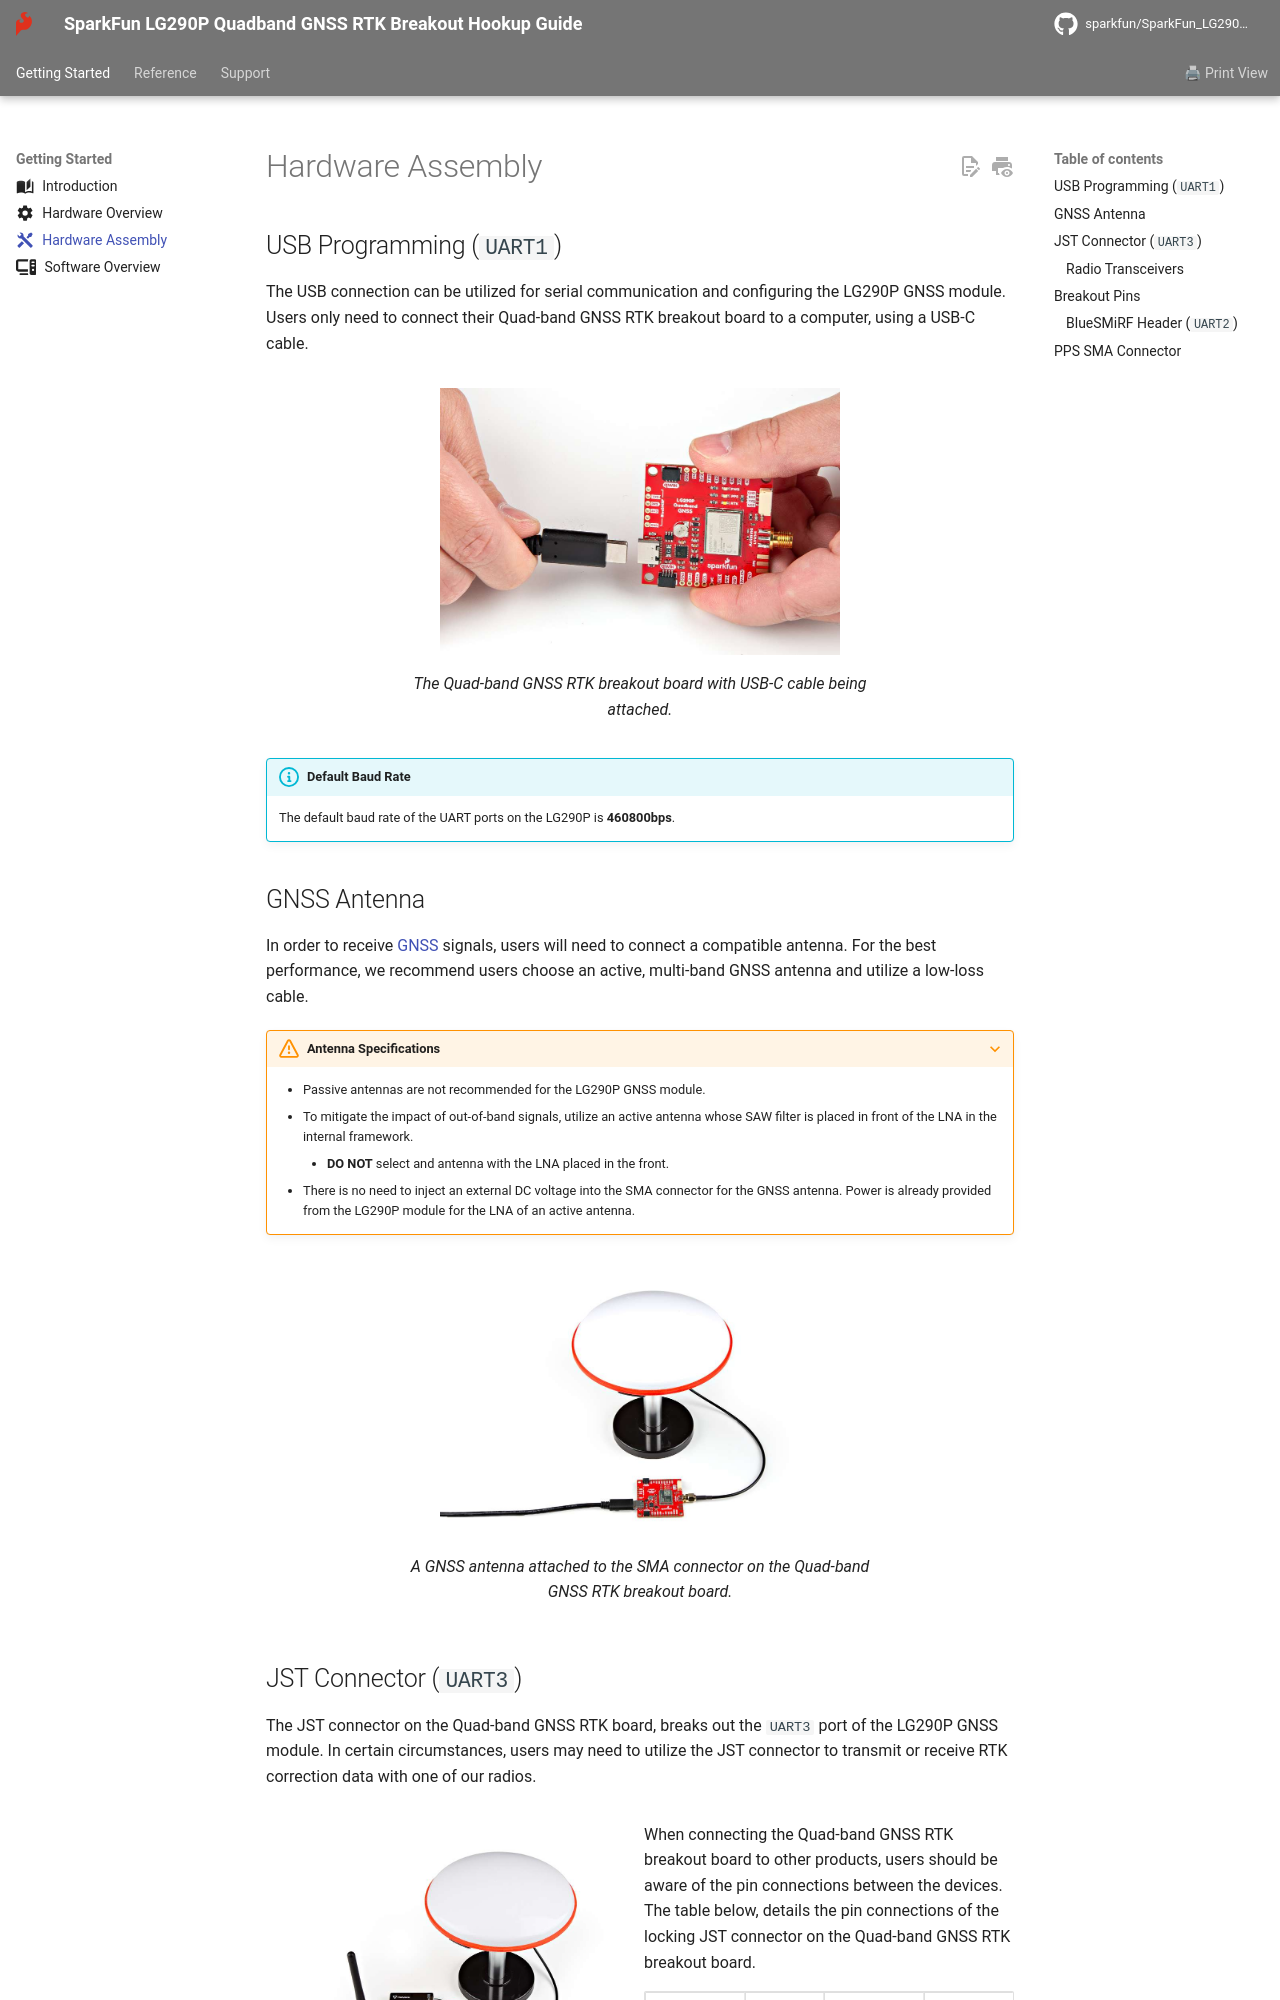

repository: sparkfun/SparkFun_LG290P_Quadband_GNSS_RTK_Breakout · page: hardware_assembly/index.html · generator: mkdocs

---
icon: material/tools
---

## USB Programming (`UART1`)
The USB connection can be utilized for serial communication and configuring the LG290P GNSS module. Users only need to connect their Quad-band GNSS RTK breakout board to a computer, using a USB-C cable.

<figure markdown>
[![Quad-band GNSS RTK breakout board USB connection](./assets/img/hookup_guide/assembly-usb.jpg){ width="400" }](./assets/img/hookup_guide/assembly-usb.jpg "Click to enlarge")
<figcaption markdown>The Quad-band GNSS RTK breakout board with USB-C cable being attached.</figcaption>
</figure>


!!! info "Default Baud Rate"
	The default baud rate of the UART ports on the LG290P is **460800bps**.



## GNSS Antenna
In order to receive [GNSS](https://en.wikipedia.org/wiki/Satellite_navigation "Global Navigation Satellite System") signals, users will need to connect a compatible antenna. For the best performance, we recommend users choose an active, multi-band GNSS antenna and utilize a low-loss cable.


???+ warning "Antenna Specifications"
	- Passive antennas are not recommended for the LG290P GNSS module.
	- To mitigate the impact of out-of-band signals, utilize an active antenna whose SAW filter is placed in front of the LNA in the internal framework.
		- **DO NOT** select and antenna with the LNA placed in the front.
	- There is no need to inject an external DC voltage into the SMA connector for the GNSS antenna. Power is already provided from the LG290P module for the LNA of an active antenna.


<figure markdown>
[![Quad-band GNSS RTK breakout board antenna connector](./assets/img/hookup_guide/assembly-gnss_antenna.jpg){ width="400" }](./assets/img/hookup_guide/assembly-gnss_antenna.jpg "Click to enlarge")
<figcaption markdown>A GNSS antenna attached to the SMA connector on the Quad-band GNSS RTK breakout board.</figcaption>
</figure>



## JST Connector (`UART3`)
The JST connector on the Quad-band GNSS RTK board, breaks out the `UART3` port of the LG290P GNSS module. In certain circumstances, users may need to utilize the JST connector to transmit or receive RTK correction data with one of our radios.


<div class="grid" markdown>

<div markdown>

<figure markdown>
[![Device connected to the JST connector](./assets/img/hookup_guide/assembly-rtk-radio_setup.jpg){ width="400" }](./assets/img/hookup_guide/assembly-rtk-radio_setup.jpg "Click to enlarge")
<figcaption markdown>The [Telemetry Radio v3](https://www.sparkfun.com/sik-telemetry-radio-v3-915mhz-100mw.html) connected to the Quad-band GNSS RTK breakout.</figcaption>
</figure>

</div>


<div markdown>

When connecting the Quad-band GNSS RTK breakout board to other products, users should be aware of the pin connections between the devices. The table below, details the pin connections of the locking JST connector on the Quad-band GNSS RTK breakout board.

<article style="text-align: center;" markdown>

<table border="1" markdown>
<tr markdown>
<th style="vertical-align:middle;">Pin Number</th>
<td align="center" markdown>
	**1**<br>
	*(Left Side)*
</td>
<th align="center">2</td>
<th align="center">3</td>
<th align="center">4</td>
</tr>
<tr>
<th>Label</th>
<td align="center">VCC</td>
<td align="center">TX3</td>
<td align="center">RX3</td>
<td align="center">GND</td>
</tr>
<tr markdown>
<th style="vertical-align:middle;">Function</th>
<td markdown>
	<u>**Voltage Output**</u><br>
	- **Default: 3.3V**<br>
	- 3.3V or 5V
</td>
<td align="center" style="vertical-align:middle;" markdown>`UART3` - Receive</td>
<td align="center" style="vertical-align:middle;" markdown>`UART3` - Transmit</td>
<td align="center" style="vertical-align:middle;">Ground</td>
</tr>
</table>

</article>

</div>

</div>


!!! info "Default Baud Rate"
	The default baud rate of the UART ports on the LG290P is **460800bps**.
